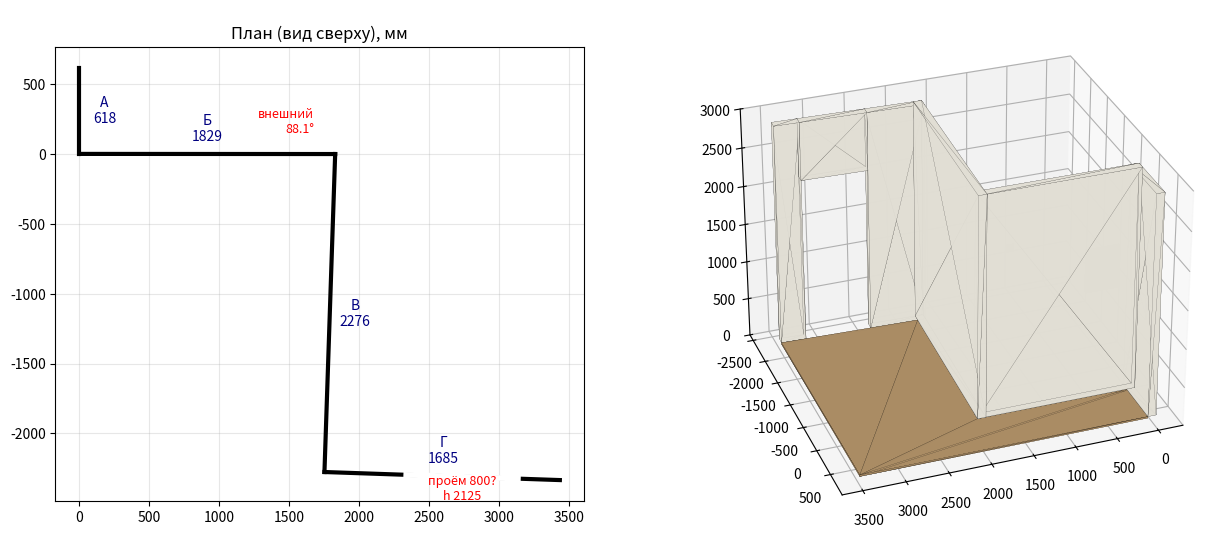

This chart was generated by the following Python code:
import struct, math
H=2873; T=100
# ---- план: стены по порядку, интерьер слева по ходу ----
# поворот на углу: + влево (внутренний угол), - вправо (внешний)
walls=[('Stena_A',618),('Stena_B',1829),('Stena_V',2276),('Stena_G',585+800+300)]
turn_after=[180-90.03, -(180-88.1), 180-90.03]   # A/Б 90.0, Б/В внешний 88.1, В/Г 90.0
# старт: А идёт от свободного конца к углу А/Б (направление -y)
pts=[(0.0,618.0)]; ang=-90.0; dirs=[]
for i,(n,l) in enumerate(walls):
    d=(math.cos(math.radians(ang)),math.sin(math.radians(ang))); dirs.append(d)
    x,y=pts[-1]; pts.append((x+d[0]*l,y+d[1]*l))
    if i<len(turn_after): ang+=turn_after[i]
objects={}
def add(name,mat,verts,faces): objects.setdefault(name,(mat,[],[])); m=objects[name]; o=len(m[1]); m[1].extend(verts); m[2].extend([(a+o,b+o,c+o) for a,b,c in faces])
BF=[(0,2,1),(0,3,2),(4,5,6),(4,6,7),(0,1,5),(0,5,4),(1,2,6),(1,6,5),(2,3,7),(2,7,6),(3,0,4),(3,4,7)]
def lbox(name,mat,S,d,u0,u1,t0,t1,z0,z1):
    # u вдоль стены, t: + внутрь помещения (влево), - наружу
    m=(-d[1],d[0]); v=[]
    for z in (z0,z1):
        for u,t in ((u0,t0),(u1,t0),(u1,t1),(u0,t1)):
            v.append((S[0]+d[0]*u+m[0]*t,S[1]+d[1]*u+m[1]*t,z))
    add(name,mat,v,BF)
def wall(i,openings,ext0,ext1):
    name,l=walls[i]; S=pts[i]; d=dirs[i]
    u0,u1=-ext0,l+ext1
    cuts=sorted({u0,u1,*[o[0] for o in openings],*[o[1] for o in openings]})
    for a,b in zip(cuts,cuts[1:]):
        zs=[(0,H)]
        for o in openings:
            if o[0]<=a and b<=o[1]:
                nz=[]
                for z0,z1 in zs:
                    if o[2]>z0: nz.append((z0,min(z1,o[2])))
                    if o[3]<z1: nz.append((max(z0,o[3]),z1))
                zs=nz
        for z0,z1 in zs: lbox(name,'wall',S,d,a,b,-T,0,z0,z1)
# А: от свободного конца к углу; угол А/Б внутренний -> удлинить на T
wall(0,[],0,T)
wall(1,[],T,0)        # Б: внешний угол на конце -> без удлинения
wall(2,[],0,T)        # В
wall(3,[(585,585+800,0,2125)],T,0)   # Г: проём 585 от угла, шир. 800 (допущение), выс. 2125
def on_wall(i,name,mat,u_from_corner_end,w,zb,h,dep,from_end=False):
    l=walls[i][1]; u=(l-u_from_corner_end) if from_end else u_from_corner_end
    u0,u1=(u-w,u) if from_end else (u,u+w)
    lbox(name,mat,pts[i],dirs[i],u0,u1,0,dep,zb,zb+h)
# А: щиток 267x267, 217 от угла А/Б, низ 1212 (угол в конце стены А)
on_wall(0,'Shitok_267x267','panel',217,267,1212,267,20,from_end=True)
# Б: электрощит 398x535, 158 от угла А/Б, низ 1415, глубина 40
on_wall(1,'Elektroshit_398x535','dark',158,398,1415,535,40)
# Б: розетка, центр 1461 от угла А/Б, центр по высоте 2155
on_wall(1,'Rozetka_B_h2155','socket',1461-40,80,2155-40,80,20)
# В: розетка, центр 258 от угла В/Г, высота центра 264
on_wall(2,'Rozetka_V_h264','socket',258-40,80,264-40,80,20,from_end=True)
# пол
P=pts; fl=[P[0],P[1],P[2],P[3],P[4],(P[4][0],P[0][1])]
cx=sum(p[0] for p in fl)/len(fl); cy=sum(p[1] for p in fl)/len(fl)
v=[(x,y,-20) for x,y in fl]+[(x,y,0) for x,y in fl]; n=len(fl); f=[]
def earclip(P):
    idx=list(range(len(P)));tri=[]
    area=sum(P[i][0]*P[(i+1)%len(P)][1]-P[(i+1)%len(P)][0]*P[i][1] for i in range(len(P)))
    sg=1 if area>0 else -1
    def cr(a,b,c): return ((b[0]-a[0])*(c[1]-a[1])-(b[1]-a[1])*(c[0]-a[0]))*sg
    while len(idx)>3:
        for k in range(len(idx)):
            a,b,c=idx[k-1],idx[k],idx[(k+1)%len(idx)]
            if cr(P[a],P[b],P[c])<=0: continue
            if any(cr(P[a],P[b],P[q])>0 and cr(P[b],P[c],P[q])>0 and cr(P[c],P[a],P[q])>0 for q in idx if q not in(a,b,c)): continue
            tri.append((a,b,c) if sg>0 else (a,c,b)); idx.pop(k); break
    a,b,c=idx; tri.append((a,b,c) if sg>0 else (a,c,b)); return tri
for a,b,c in earclip(fl): f+=[(a,c,b),(n+a,n+b,n+c)]
for k in range(n): j=(k+1)%n; f+=[(k,j,n+j),(k,n+j,n+k)]
add('Pol','floor',v,f)
mats={'wall':(225,222,212),'floor':(170,140,100),'socket':(220,30,30),'panel':(250,250,250),'dark':(30,30,30)}
def write_obj(fn,s):
    open(fn+'.mtl','w').write(''.join(f'newmtl {k}\nKd {r/255:.3f} {g/255:.3f} {b/255:.3f}\n\n' for k,(r,g,b) in mats.items()))
    with open(fn+'.obj','w') as o:
        o.write(f'mtllib {fn}.mtl\n'); base=1
        for nm,(m,V,F) in objects.items():
            o.write(f'o {nm}\nusemtl {m}\n')
            for x,y,z in V: o.write(f'v {x*s:.3f} {z*s:.3f} {-y*s:.3f}\n')
            for a,b,c in F: o.write(f'f {a+base} {b+base} {c+base}\n')
            base+=len(V)
def chunk(c,d): return struct.pack('<HI',c,6+len(d))+d
def write_3ds(fn,s):
    mat=b''.join(chunk(0xAFFF,chunk(0xA000,k.encode()+b'\0')+chunk(0xA020,chunk(0x0011,bytes(c)))) for k,c in mats.items())
    objs=b''
    for nm,(m,V,F) in objects.items():
        vl=struct.pack('<H',len(V))+b''.join(struct.pack('<3f',x*s,y*s,z*s) for x,y,z in V)
        fm=chunk(0x4130,m.encode()+b'\0'+struct.pack('<H',len(F))+b''.join(struct.pack('<H',i) for i in range(len(F))))
        fl_=chunk(0x4120,struct.pack('<H',len(F))+b''.join(struct.pack('<4H',a,b,c,7) for a,b,c in F)+fm)
        objs+=chunk(0x4000,nm[:10].encode()+b'\0'+chunk(0x4100,chunk(0x4110,vl)+fl_))
    open(fn,'wb').write(chunk(0x4D4D,chunk(0x0002,struct.pack('<I',3))+chunk(0x3D3D,chunk(0x3D3E,struct.pack('<I',3))+mat+objs)))
write_3ds('koridor_primer_mm.3ds',1); write_3ds('koridor_primer_cm.3ds',0.1); write_obj('koridor_primer_mm',1)
for i,p in enumerate(pts): print(i,[round(c) for c in p])
# ---- превью: план + 3D ----
import matplotlib; matplotlib.use('Agg'); import matplotlib.pyplot as plt
from mpl_toolkits.mplot3d.art3d import Poly3DCollection
fig=plt.figure(figsize=(15,7))
ax=fig.add_subplot(1,2,1); ax.set_aspect('equal'); ax.set_title('План (вид сверху), мм')
for i,(n,l) in enumerate(walls):
    a,b=pts[i],pts[i+1]; ax.plot([a[0],b[0]],[a[1],b[1]],'k',lw=3)
    mx,my=(a[0]+b[0])/2,(a[1]+b[1])/2; m=(-dirs[i][1],dirs[i][0])
    ax.text(mx+m[0]*180,my+m[1]*180,f"{['А','Б','В','Г'][i]}\n{l}",ha='center',va='center',fontsize=10,color='navy')
g0=pts[3]; d=dirs[3]
ax.plot([g0[0]+d[0]*585,g0[0]+d[0]*1385],[g0[1]+d[1]*585,g0[1]+d[1]*1385],color='white',lw=4)
ax.text(g0[0]+d[0]*985,g0[1]-200,'проём 800?\nh 2125',ha='center',fontsize=9,color='red')
ax.text(pts[2][0]-150,pts[2][1]+150,'внешний\n88.1°',ha='right',fontsize=9,color='red')
ax.grid(alpha=.3)
ax3=fig.add_subplot(1,2,2,projection='3d')
for nm,(m,V,F) in objects.items():
    ax3.add_collection3d(Poly3DCollection([[V[i] for i in f] for f in F],facecolor=[c/255 for c in mats[m]],edgecolor='k',linewidth=.1,alpha=.95))
xs=[p[0] for p in pts]; ys=[p[1] for p in pts]
ax3.set_xlim(min(xs)-300,max(xs)+300); ax3.set_ylim(min(ys)-300,max(ys)+300); ax3.set_zlim(0,3000)
ax3.set_box_aspect((max(xs)-min(xs)+600,max(ys)-min(ys)+600,3000)); ax3.view_init(30,70)
plt.savefig('proverka.png',dpi=80,bbox_inches='tight')
